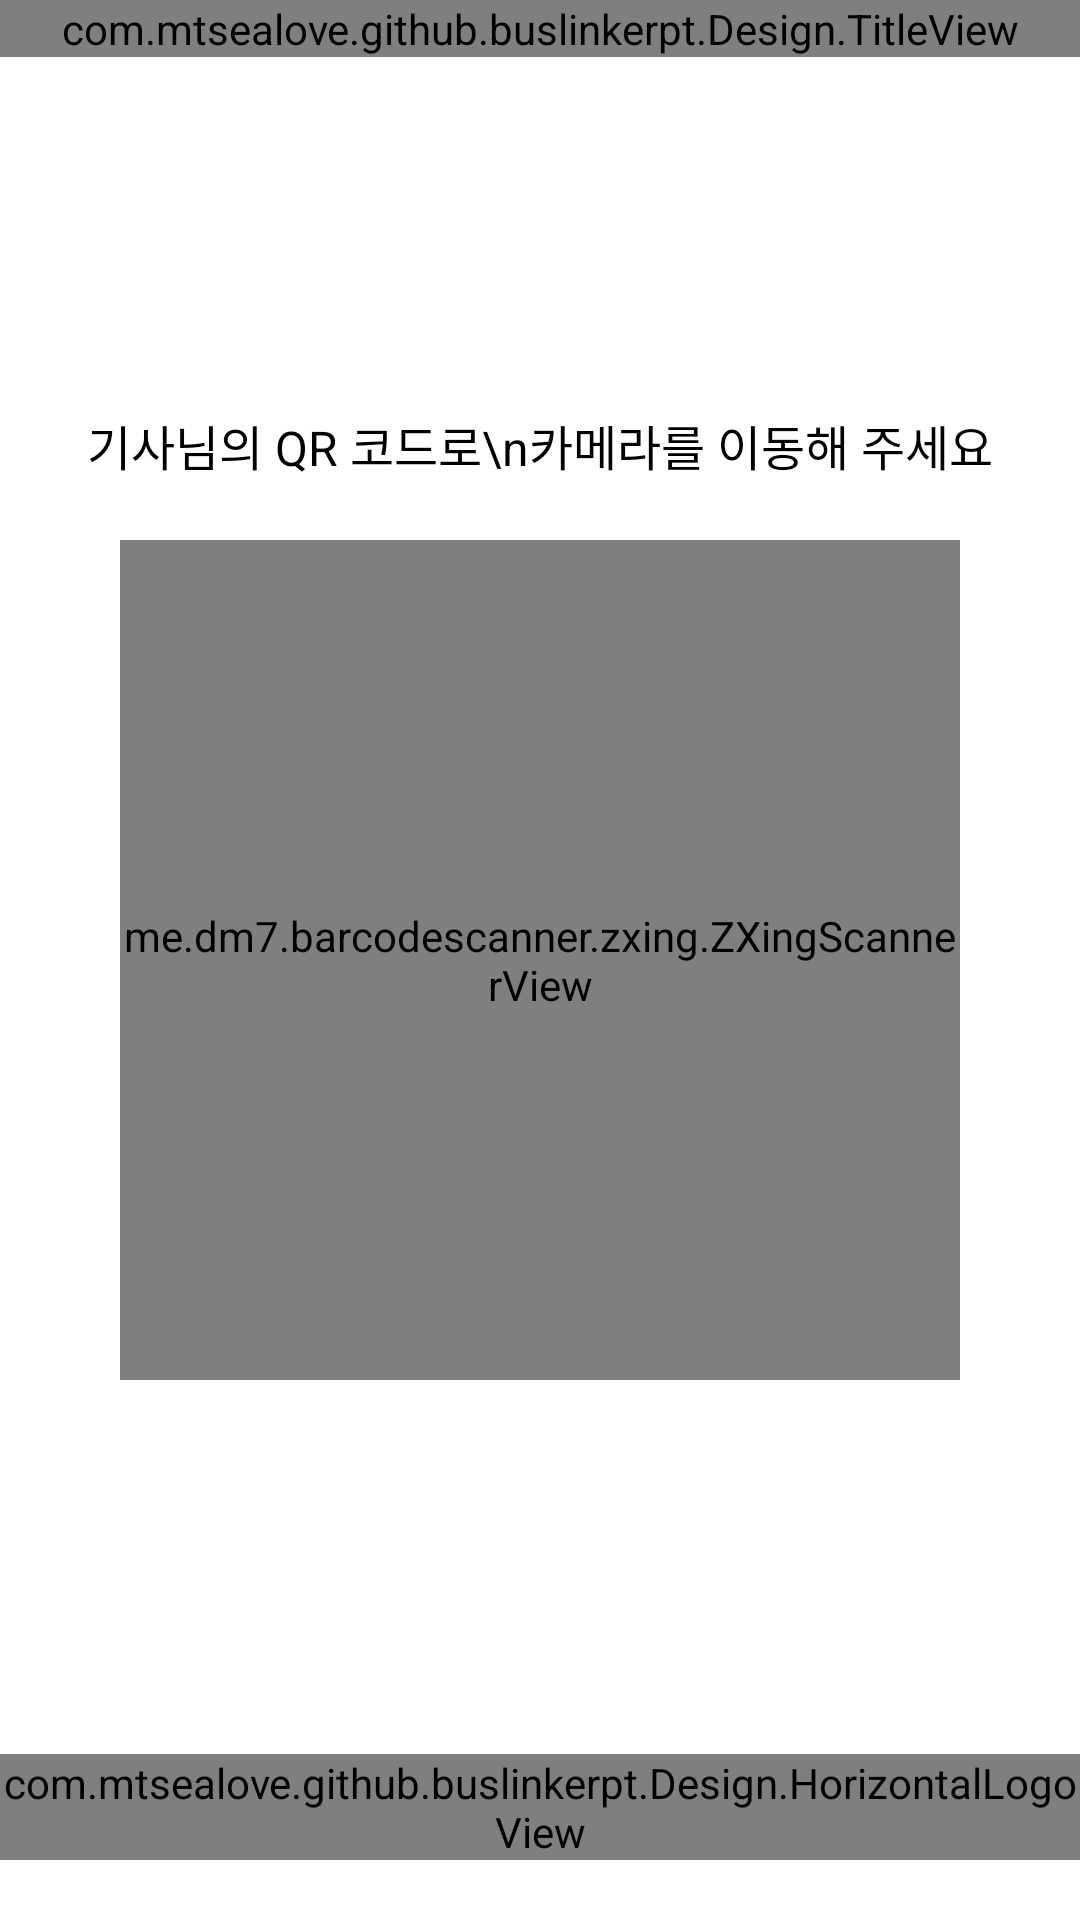

Write the Android layout XML for this screen, with the resource values it uses.
<!-- AndroidManifest.xml: application theme AppTheme -->
<!-- res/layout/activity_commute.xml -->
<?xml version="1.0" encoding="utf-8"?>
<androidx.drawerlayout.widget.DrawerLayout xmlns:android="http://schemas.android.com/apk/res/android"
    xmlns:app="http://schemas.android.com/apk/res-auto"
    xmlns:tools="http://schemas.android.com/tools"
    android:layout_width="match_parent"
    android:layout_height="match_parent"
    android:id="@+id/drawerLayout"
    tools:context=".CommuteActivity">

    <RelativeLayout
        android:layout_width="match_parent"
        android:layout_height="match_parent"
        android:background="@color/white">
        <com.mtsealove.github.buslinkerpt.Design.TitleView
            android:layout_width="match_parent"
            android:layout_height="wrap_content"
            android:id="@+id/titleView" />

        <TextView
            android:layout_width="wrap_content"
            android:layout_height="wrap_content"
            android:text="기사님의 QR 코드로\n카메라를 이동해 주세요"
            android:textSize="16sp"
            android:textColor="@color/black"
            android:layout_above="@id/scannerView"
            android:layout_centerHorizontal="true"
            android:gravity="center_horizontal"
            android:layout_marginBottom="20dp"/>
            <me.dm7.barcodescanner.zxing.ZXingScannerView
                android:layout_centerInParent="true"
                android:id="@+id/scannerView"
                android:layout_width="280dp"
                android:layout_height="280dp" />

        <com.mtsealove.github.buslinkerpt.Design.HorizontalLogoView
            android:layout_width="wrap_content"
            android:layout_height="wrap_content"
            android:layout_centerHorizontal="true"
            android:layout_alignParentBottom="true"
            android:layout_marginBottom="20dp"/>

        <androidx.cardview.widget.CardView
            android:alpha="0"
            android:layout_centerInParent="true"
            android:layout_marginHorizontal="40dp"
            android:layout_width="match_parent"
            android:layout_height="wrap_content"
            android:id="@+id/completeCard">
            <LinearLayout
                android:layout_width="match_parent"
                android:layout_height="450dp"
                android:orientation="vertical"
                android:gravity="center">

                <ImageView
                    android:layout_width="150dp"
                    android:layout_height="150dp"
                    android:src="@drawable/check_box" />

                <TextView
                    android:layout_marginTop="50dp"
                    android:layout_width="wrap_content"
                    android:layout_height="wrap_content"
                    android:textColor="@color/black"
                    android:textSize="18sp"
                    android:textStyle="bold"
                    android:text="완료"
                    android:id="@+id/completeMsgTv" />

                <TextView
                    android:layout_marginTop="20dp"
                    android:layout_width="wrap_content"
                    android:layout_height="wrap_content"
                    android:textColor="@color/black"
                    android:textSize="16sp"
                    android:text="오늘도 ..."
                    android:id="@+id/commentTv" />

            </LinearLayout>
        </androidx.cardview.widget.CardView>

    </RelativeLayout>


    <com.mtsealove.github.buslinkerpt.Design.DrawerView
        android:id="@+id/drawerView"
        android:layout_width="300dp"
        android:layout_height="match_parent"
        android:layout_gravity="start" />

</androidx.drawerlayout.widget.DrawerLayout>
<!-- resources referenced by this layout -->
<resources>
  <color name="black">#000000</color>
  <color name="white">#ffffff</color>
  <style name="AppTheme" parent="Theme.AppCompat.Light.DarkActionBar">
          
          <item name="colorPrimary">@color/colorPrimary</item>
          <item name="colorPrimaryDark">@color/colorPrimaryDark</item>
          <item name="colorAccent">@color/colorAccent</item>
          <item name="windowNoTitle">true</item>
          <item name="windowActionBar">false</item>
      </style>
  <color name="colorPrimary">#001f46</color>
  <color name="colorPrimaryDark">#001f46</color>
  <color name="colorAccent">#ffcc00</color>
</resources>
